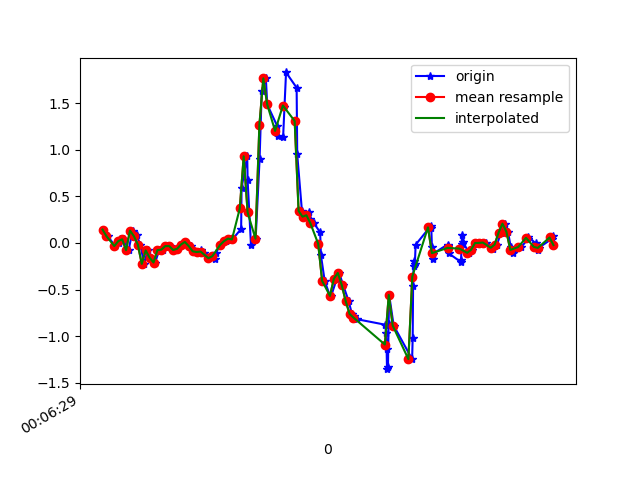

The data file committed next to this chart (first rows):
1617667589463, 363226158670793, 0.14363402, -0.0066417297, -0.00234646
1617667589486, 363226177685257, 0.07277, -0.2327, 0.05752
1617667589525, 363226196724505, -0.03352, -0.1704, 0.006206
1617667589544, 363226215763753, 6.916197E-4, -0.2498, 0.03553
1617667589550, 363226234778201, 0.03734, -0.1862, 0.01109
1617667589568, 363226253816297, 0.03979, -0.01031, 0.01109
1617667589593, 363226272855433, -0.0775, -0.1215, -0.00479
1617667589613, 363226291869769, 0.1326, 0.2817, -0.03778
1617667589622, 363226310908905, 0.05933, -0.001755, -0.006012
1617667589634, 363226329948041, 0.08621, -0.06773, -0.028
1617667589652, 363226348962409, -0.01641, 0.1436, 0.02453
1617667589673, 363226367997001, -0.2241, -0.207, 0.03431
1617667589690, 363226387035849, -0.07994, 0.234, 0.02331
1617667589709, 363226406049897, -0.1581, 0.02879, 0.08073
1617667589728, 363226425088745, -0.2094, -0.2327, 0.01964
1617667589749, 363226444102761, -0.07628, 0.3855, -0.01579
1617667589768, 363226463143273, -0.07139, 0.09721, 0.02087
1617667589785, 363226482182217, -0.03352, -0.05185, -0.03533
1617667589804, 363226501196361, -0.03352, 0.2854, -0.05244
1617667589823, 363226520235273, -0.07506, 0.2719, -0.03167
1617667589842, 363226539274217, -0.06284, 0.08865, -0.03167
1617667589862, 363226558277065, -0.01641, 0.05078, -0.03533
1617667589882, 363226577315529, 0.01047, 0.05322, -0.03167
1617667589913, 363226596353929, -0.03474, 0.03856, -0.01945
1617667589923, 363226615367561, -0.08972, 0.01901, -0.00479
1617667589941, 363226634406025, -0.09705, 0.004354, 0.01231
1617667589960, 363226653444425, -0.07994, -0.01886, 0.03064
1617667589979, 363226672612395, -0.1044, -0.03596, 0.04041
1617667590000, 363226691626091, -0.163, -0.03963, 0.03919
1617667590036, 363226710664555, -0.1752, -0.02863, 0.03553
1617667590039, 363226729702955, -0.108, 0.01046, 0.03431
1617667590060, 363226748716587, -0.02008, 0.052, 0.04408
1617667590089, 363226767764331, 0.02024, 0.08621, 0.03675
1617667590101, 363226786803051, 0.04712, 0.09843, 0.03919
1617667590122, 363226805817003, 0.03734, 0.08865, 0.05141
1617667590167, 363226824855723, 0.151, 0.07277, 0.01354
1617667590169, 363226843894443, 0.5883, -0.09338, 0.09661
1617667590198, 363226862938027, 0.9292, -0.4208, 0.2664
1617667590200, 363226881952107, 0.6702, -0.6896, 0.3752
1617667590217, 363226900991019, -0.01641, -0.89, 0.2029
1617667590241, 363226920029867, 0.0459, -1.026, -0.07321
1617667590261, 363226939068779, 0.8987, -1.063, -0.2736
1617667590272, 363226958082795, 1.629, -1.158, -0.3518
1617667590293, 363226977119147, 1.765, -1.362, -0.4116
1617667590300, 363226996157995, 1.485, -1.639, -0.5057
1617667590350, 363227015172011, 1.258, -1.902, -0.5448
1617667590356, 363227034210859, 1.145, -2.136, -0.5314
1617667590381, 363227053249643, 1.133, -2.299, -0.6193
1617667590388, 363227072280299, 1.459, -2.38, -0.739
1617667590396, 363227091318891, 1.828, -2.495, -0.7097
1617667590450, 363227110332779, 1.665, -2.681, -0.5729
1617667590453, 363227129371371, 0.95, -2.814, -0.5314
1617667590477, 363227148409963, 0.344, -2.786, -0.6083
1617667590480, 363227167422315, 0.2817, -2.625, -0.6083
1617667590511, 363227186460907, 0.3342, -2.424, -0.5143
1617667590519, 363227205499499, 0.2597, -2.125, -0.4153
1617667590538, 363227224538091, 0.2121, -1.733, -0.3273
1617667590570, 363227243551723, 0.1143, -1.333, -0.2198
1617667590574, 363227262590315, -0.1325, -0.9657, -0.0671
1617667590593, 363227281625579, -0.4061, -0.6004, 0.1027
1617667590620, 363227300664043, -0.5674, -0.2058, 0.2041
... 59 more rows
